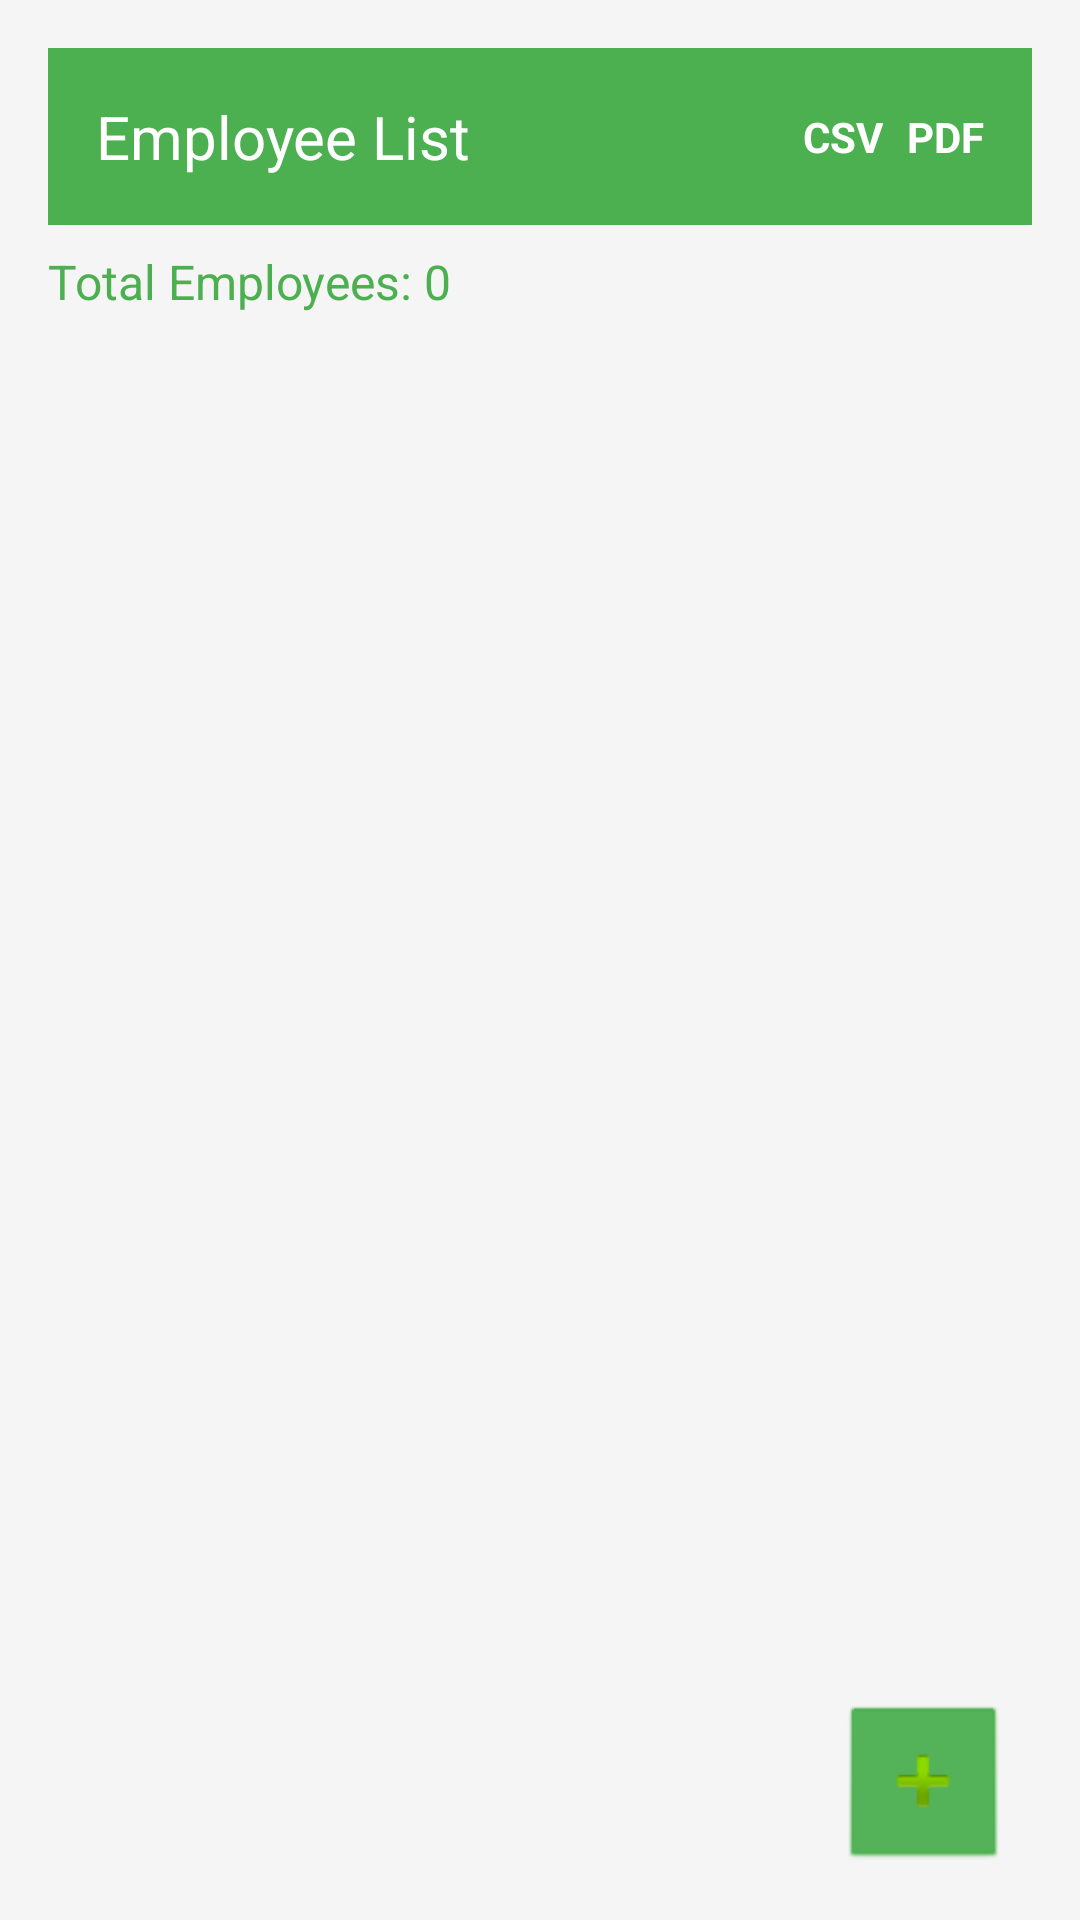

Reconstruct the res/layout file that produces this screen, plus the resources it refers to.
<!-- AndroidManifest.xml: application theme Theme.Akash_task -->
<!-- res/layout/activity_employee_list.xml -->
<?xml version="1.0" encoding="utf-8"?>
<LinearLayout xmlns:android="http://schemas.android.com/apk/res/android"
    xmlns:tools="http://schemas.android.com/tools"
    android:id="@+id/main"
    android:layout_width="match_parent"
    android:layout_height="match_parent"
    android:orientation="vertical"
    android:background="#F5F5F5"
    android:padding="16dp">

    
    <LinearLayout
        android:layout_width="match_parent"
        android:layout_height="wrap_content"
        android:background="#4CAF50"
        android:padding="16dp"
        android:orientation="horizontal"
        android:gravity="center_vertical">

        <TextView
            android:text="Employee List"
            android:textColor="#FFFFFF"
            android:textSize="20sp"
            android:layout_weight="1"
            android:layout_width="0dp"
            android:layout_height="wrap_content" />

        <TextView
            android:id="@+id/csvExport"
            android:text="CSV"
            android:textColor="#FFFFFF"
            android:textStyle="bold"
            android:layout_marginEnd="8dp"
            android:layout_width="wrap_content"
            android:layout_height="wrap_content" />

        <TextView
            android:id="@+id/pdfExport"
            android:text="PDF"
            android:textColor="#FFFFFF"
            android:textStyle="bold"
            android:layout_width="wrap_content"
            android:layout_height="wrap_content" />
    </LinearLayout>

    
    <TextView
        android:id="@+id/totalEmployees"
        android:layout_width="wrap_content"
        android:layout_height="wrap_content"
        android:text="Total Employees: 0"
        android:textColor="#4CAF50"
        android:textSize="16sp"
        android:layout_marginVertical="8dp" />

    
    <ScrollView
        android:layout_width="match_parent"
        android:layout_height="0dp"
        android:layout_weight="1"
        tools:ignore="SpeakableTextPresentCheck">

        <LinearLayout
            android:id="@+id/employeeListContainer"
            android:layout_width="match_parent"
            android:layout_height="wrap_content"
            android:orientation="vertical">
            
        </LinearLayout>
    </ScrollView>

    
    <ImageButton
        android:id="@+id/fabAddEmployee"
        android:layout_width="56dp"
        android:layout_height="56dp"
        android:layout_gravity="end"
        android:layout_marginTop="12dp"
        android:layout_marginEnd="8dp"
        android:src="@android:drawable/ic_input_add"
        android:backgroundTint="#4CAF50"
        android:background="@android:drawable/btn_default"
        android:contentDescription="Add Employee"
        android:elevation="6dp" />
</LinearLayout>
<!-- resources referenced by this layout -->
<resources>
  <style name="Theme.Akash_task" parent="Base.Theme.Akash_task" />
  <style name="Base.Theme.Akash_task" parent="Theme.Material3.DayNight.NoActionBar">
          
          
      </style>
</resources>
